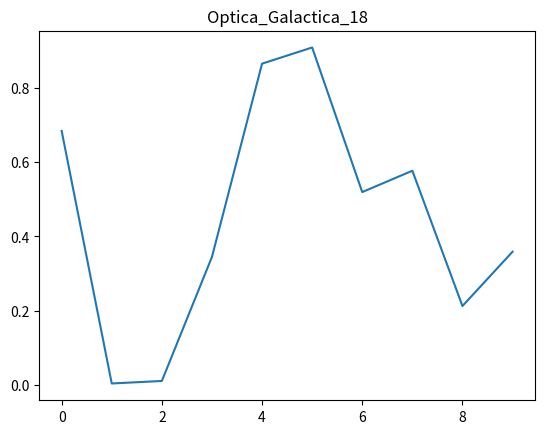

This figure's Python source:
import numpy as np
import matplotlib.pyplot as plt
plt.plot(np.random.rand(10))
plt.title("Optica_Galactica_18")
plt.show()
